Run: headless pygame with SDL's dummy video driver; simulated clock (each Clock.tick advances the game by its frame time, no real sleeping); random seed 0; keys injected as events and as key.get_pressed() state; no mouse input.
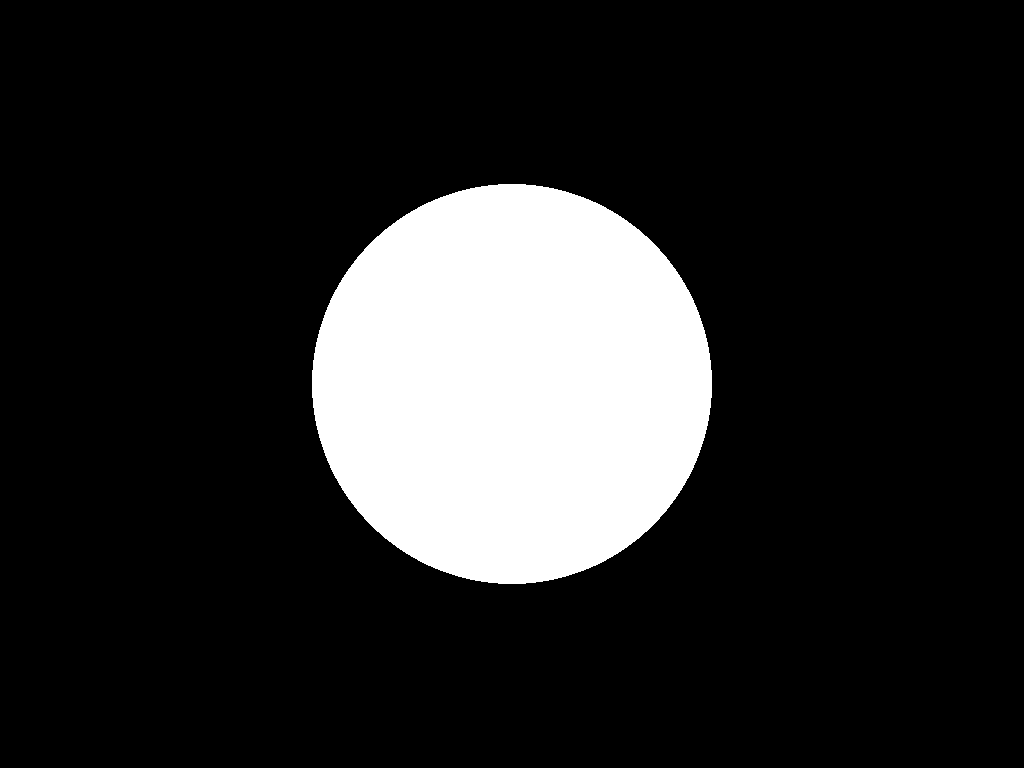
Frame 1 of 4 · flips 1–60 · no input
Frame 2 of 4 · flips 61–180 · tapped SPACE, RETURN · held RIGHT (→), D · screen unchanged from frame 1, image omitted
Frame 3 of 4 · flips 181–300 · held DOWN (↓), S · screen unchanged from frame 2, image omitted
Frame 4 of 4 · flips 301–420 · held LEFT (←), A, UP (↑), W · screen unchanged from frame 3, image omitted

The pygame program that drew these frames:

import pygame
from pygame.display import flip
from time import sleep

# Initialize Pygame
pygame.init()

# Tuple representing width and height in pixels
screen_size = (1024, 768)

# Create window with given size
def create_main_surface():
    while True:
        surface = pygame.display.set_mode(screen_size)
        pygame.draw.circle(surface = surface, color = (255,255,255), center = (512, 384), radius = 200)
        buffer()

def buffer():
    while True:
        sleep(1/60)
        flip()
        

create_main_surface()
